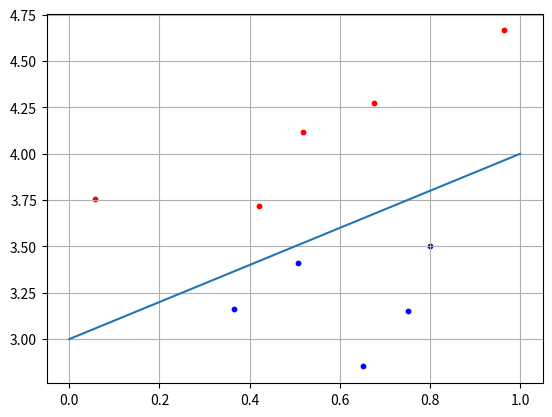

This chart was generated by the following Python code:
import numpy as np
import matplotlib.pyplot as plt

N = 5                                                       # колличество образов
b = 3

x1 = np.random.random(N)                                    # моделирование случайные величины по оси x1
x2 = x1 + [np.random.randint(10)/10 for i in range(N)] + b  # моделирование х1 + случайное отклонение
C1 = [x1, x2]                                               # формирование двумерного списка из точек,
                                                            # которые будут лежать выше прямой
# тоже самое делаем для второго класса:
x1 = np.random.random(N)
x2 = x1 - [np.random.randint(10)/10 for i in range(N)] - 0.1 + b    # ставим - после x1 и ставим - 0.1,
C2 = [x1, x2]                                                       # чтобы эта точка была точно ниже прямой

f = [0 + b, 1 + b]                                                  # формируем прямую под 45 градусов

w2 = 0.5
w3 = -b * w2
w = np.array([-w2, w2, w3])                                   # задаём веса для нейронки
for i in range(N):                                          # (веса были специально подобраны)
    x = np.array([C1[0][i], C1[1][i], 1])
    y = np.dot(w, x)
    if y >= 0:                                              # если входной параметр больше или равен 0,
        print("Класс С1")                                   # то это класс C1
    else:                                                   # иначе класс C2
        print("Класс С2")

plt.scatter(C1[0][:], C1[1][:], s = 10, c = 'red')
plt.scatter(C2[0][:], C2[1][:], s = 10, c = 'blue')
plt.plot(f)
plt.grid(True)
plt.show()